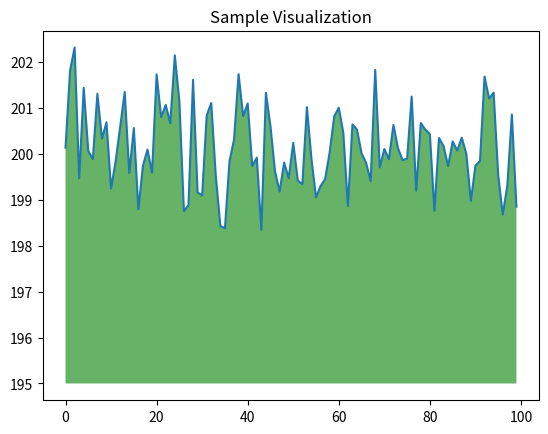

Here is the Python script that generated this plot:
import numpy as np
from matplotlib import pyplot as plt

ys = 200 + np.random.randn(100)
x = [x for x in range(len(ys))]

plt.plot(x, ys, '-')
plt.fill_between(x, ys, 195, where=(ys > 195), facecolor='g', alpha=0.6)

plt.title("Sample Visualization")
plt.show()

#hello world!
